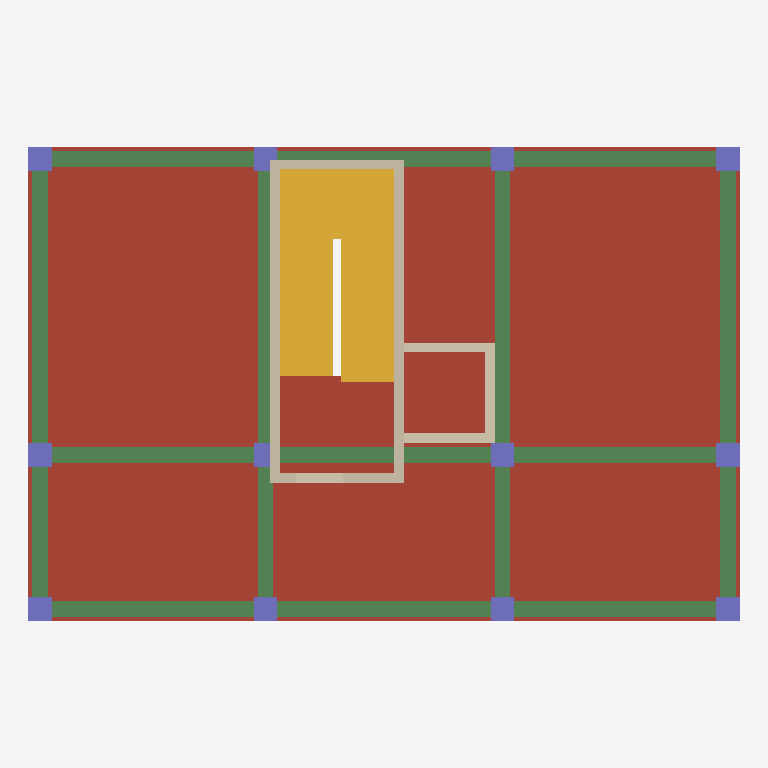
Plan cut of the same IFC building model at storey 'RF' (level 11.20 m, cut at 12.60 m), seen from above with north up, elements coloured by IFC class: 17 beams (green), 12 columns (violet), 8 walls (beige), 2 roofs (red-brown), 1 stair (yellow). Cut surfaces are drawn darker.
Extent 18.0 m × 12.0 m × 15.7 m (x, y, z). Storeys (4): 1F at 0.00 m; 2F at 4.00 m; 3F at 7.60 m; RF at 11.20 m. Elements (141): 51 IfcBeam, 44 IfcWall, 36 IfcColumn, 7 IfcSlab, 3 IfcStair.

HEADER;
FILE_DESCRIPTION(('A01 H03-B coordinated trial geometry; NOT FOR CONSTRUCTION'),'2;1');
FILE_NAME('structural.ifc','2026-09-13T00:00:00',('A01 research project'),('Simulated design roles'),'structural-ai core revision','H03-B','');
FILE_SCHEMA(('IFC4'));
ENDSEC;
DATA;
#17=IFCPROJECT('2NGd9PaMDA7QdeTbYIVQz3',#5,'A01 Structural H03-B','Coordinated candidate; analysis/design gates recorded separately; NOT FOR CONSTRUCTION',$,$,$,(#10),#16);
#21=IFCSITE('0jPq4DnSPB5PwMepRVHIfe',#5,'A01 Site','Simulated Taipei / Datong / Jianming site. Not a surveyed parcel.',$,#20,$,$,.ELEMENT.,$,$,$,$,$);
#25=IFCBUILDING('2FZW1CmPH7GAJWNDCK$h9I',#5,'A01 Structural Building','RC frame and shared stair/lift core, coordinated H03-B trial geometry; not construction approved',$,#24,$,$,.ELEMENT.,$,$,$);
#29=IFCBUILDINGSTOREY('3IXuT94jXEOfIxJFiYvHLa',#5,'1F',$,$,#28,$,$,.ELEMENT.,0.0);
#33=IFCBUILDINGSTOREY('2Wqm1RiEv2LfhzC3e4LtYo',#5,'2F',$,$,#32,$,$,.ELEMENT.,4.0);
#37=IFCBUILDINGSTOREY('21GNvNhe9BgOZfg4MKWp5Q',#5,'3F',$,$,#36,$,$,.ELEMENT.,7.6);
#41=IFCBUILDINGSTOREY('1$QcpuSaP9L8Vn7igt20YY',#5,'RF',$,$,#40,$,$,.ELEMENT.,11.2);
#2675=IFCSLAB('3gawzn89vD7v6xVwTckt1K',#5,'S-RF','PRELIMINARY GEOMETRY; requires structural design.',$,#2668,#2674,'S-RF',.ROOF.);
#2964=IFCSTAIR('2l_T9K5bH0297WxbTQsg5P',#5,'ST-3F-to-RF','U-turn reinforced-concrete stair; no railings or door leaves in structural scope.',$,#2963,$,'ST-3F',.HALF_TURN_STAIR.);
#3641=IFCSLAB('3uRfGRK2jVAffyVYVNCEGa',#5,'S-LIFT-CAP','H03-B coordinated trial geometry; capacity, reinforcement and construction acceptance remain open.',$,#3149,#3655,'S-LIFT-CAP',.ROOF.);
#1911=IFCBEAM('1OSYcTfIHC3vkFveLJUpCT',#5,'B-Y-A-23-RF','PRELIMINARY GEOMETRY; requires structural design.',$,#1900,#1910,'B-Y-A-23-RF',.BEAM.);
#2067=IFCBEAM('0jpngQS_H1pP5qk2CUzCQY',#5,'B-Y-D-23-RF','PRELIMINARY GEOMETRY; requires structural design.',$,#2056,#2066,'B-Y-D-23-RF',.BEAM.);
#2015=IFCBEAM('28k76CSJ1908nTUr7oTO0h',#5,'B-Y-C-23-RF','PRELIMINARY GEOMETRY; requires structural design.',$,#2004,#2014,'B-Y-C-23-RF',.BEAM.);
#1677=IFCBEAM('36YTRXDs5FWuJkhJvJSDXN',#5,'B-X-BC-1-RF','PRELIMINARY GEOMETRY; requires structural design.',$,#1666,#1676,'B-X-BC-1-RF',.BEAM.);
#1963=IFCBEAM('2uGPlYYED8h9yUJEyXCKUl',#5,'B-Y-B-23-RF','PRELIMINARY GEOMETRY; requires structural design.',$,#1952,#1962,'B-Y-B-23-RF',.BEAM.);
#1651=IFCBEAM('2c$RjOIsjDAR672W9ahEB$',#5,'B-X-AB-1-RF','PRELIMINARY GEOMETRY; requires structural design.',$,#1640,#1650,'B-X-AB-1-RF',.BEAM.);
#1729=IFCBEAM('3VZyAxnCT1VOChRWK0caTd',#5,'B-X-AB-2-RF','PRELIMINARY GEOMETRY; requires structural design.',$,#1718,#1728,'B-X-AB-2-RF',.BEAM.);
#1703=IFCBEAM('2edxpz_I193f$_S_pbfwJb',#5,'B-X-CD-1-RF','PRELIMINARY GEOMETRY; requires structural design.',$,#1692,#1702,'B-X-CD-1-RF',.BEAM.);
#1781=IFCBEAM('0RQr7a00f9yvP0P46FrX$H',#5,'B-X-CD-2-RF','PRELIMINARY GEOMETRY; requires structural design.',$,#1770,#1780,'B-X-CD-2-RF',.BEAM.);
#1807=IFCBEAM('3I2RxUVG1Asu7mCMYCVaot',#5,'B-X-AB-3-RF','PRELIMINARY GEOMETRY; requires structural design.',$,#1796,#1806,'B-X-AB-3-RF',.BEAM.);
#1859=IFCBEAM('1gQ93Ds0D4_Af2_i4I2uFo',#5,'B-X-CD-3-RF','PRELIMINARY GEOMETRY; requires structural design.',$,#1848,#1858,'B-X-CD-3-RF',.BEAM.);
#3360=IFCWALL('3FV$wlVvjMj8hB5PnfMHtI',#5,'SW-STAIR-W-RF','H03-B coordinated trial geometry; capacity, reinforcement and construction acceptance remain open.',$,#3149,#3374,'SW-STAIR-W-RF',.SHEAR.);
#3465=IFCWALL('2VUeyarjrPmw_qkqWDfBg2',#5,'SW-SHARED-STAIR-LIFT-RF','H03-B coordinated trial geometry; capacity, reinforcement and construction acceptance remain open.',$,#3149,#3479,'SW-SHARED-STAIR-LIFT-RF',.SHEAR.);
#1755=IFCBEAM('0NmALXEwPBuuGIkvRpdLDG',#5,'B-X-BC-2-RF','PRELIMINARY GEOMETRY; requires structural design.',$,#1744,#1754,'B-X-BC-2-RF',.BEAM.);
#1833=IFCBEAM('0M9Vp9R$r4Bg84tb2cwvoC',#5,'B-X-BC-3-RF','PRELIMINARY GEOMETRY; requires structural design.',$,#1822,#1832,'B-X-BC-3-RF',.BEAM.);
#1885=IFCBEAM('3tzuDXAAb7BhEP_lq4hZHR',#5,'B-Y-A-12-RF','PRELIMINARY GEOMETRY; requires structural design.',$,#1874,#1884,'B-Y-A-12-RF',.BEAM.);
#2041=IFCBEAM('3QbLAKmvf3DvgKWyw_GeeQ',#5,'B-Y-D-12-RF','PRELIMINARY GEOMETRY; requires structural design.',$,#2030,#2040,'B-Y-D-12-RF',.BEAM.);
#1989=IFCBEAM('2KtqEnq9b5eOZpZfRVzqFf',#5,'B-Y-C-12-RF','PRELIMINARY GEOMETRY; requires structural design.',$,#1978,#1988,'B-Y-C-12-RF',.BEAM.);
#1937=IFCBEAM('1CnLU4Jzn20Q47i41fa0EK',#5,'B-Y-B-12-RF','PRELIMINARY GEOMETRY; requires structural design.',$,#1926,#1936,'B-Y-B-12-RF',.BEAM.);
#3430=IFCWALL('0ZTEP5cPHKTOI5i_D_5_tT',#5,'SW-STAIR-N-RF','H03-B coordinated trial geometry; capacity, reinforcement and construction acceptance remain open.',$,#3149,#3444,'SW-STAIR-N-RF',.SHEAR.);
#3570=IFCWALL('0iPo96J7rM9R6NpZnS9QZN',#5,'SW-LIFT-E-RF','H03-B coordinated trial geometry; capacity, reinforcement and construction acceptance remain open.',$,#3149,#3584,'SW-LIFT-E-RF',.SHEAR.);
#3500=IFCWALL('277NejeI9Osup$7BkR2Pd7',#5,'SW-LIFT-S-RF','H03-B coordinated trial geometry; capacity, reinforcement and construction acceptance remain open.',$,#3149,#3514,'SW-LIFT-S-RF',.SHEAR.);
#3535=IFCWALL('3A6KdH2BnSr8pusp05Ea4O',#5,'SW-LIFT-N-RF','H03-B coordinated trial geometry; capacity, reinforcement and construction acceptance remain open.',$,#3149,#3549,'SW-LIFT-N-RF',.SHEAR.);
#3395=IFCWALL('0TvhGbdi5QgeY9dtSHoysp',#5,'SW-STAIR-S-RF','H03-B coordinated trial geometry; capacity, reinforcement and construction acceptance remain open.',$,#3149,#3409,'SW-STAIR-S-RF',.SHEAR.);
#543=IFCCOLUMN('2KSRbNk19D8gGwKVlp$YNi',#5,'C-A2-3F','PRELIMINARY GEOMETRY; requires structural design.',$,#536,#542,'C-A2-3F',.COLUMN.);
#523=IFCCOLUMN('3aPmTFCtH6ufIcjKbJtub4',#5,'C-A1-3F','PRELIMINARY GEOMETRY; requires structural design.',$,#516,#522,'C-A1-3F',.COLUMN.);
#563=IFCCOLUMN('2dqpG5bCLCsvDr4keXUhCD',#5,'C-A3-3F','PRELIMINARY GEOMETRY; requires structural design.',$,#556,#562,'C-A3-3F',.COLUMN.);
#703=IFCCOLUMN('0KJ2zVSWPCngoj8Xx6AT_6',#5,'C-D1-3F','PRELIMINARY GEOMETRY; requires structural design.',$,#696,#702,'C-D1-3F',.COLUMN.);
#723=IFCCOLUMN('1Voe7C8hz1YwgB3i87PAks',#5,'C-D2-3F','PRELIMINARY GEOMETRY; requires structural design.',$,#716,#722,'C-D2-3F',.COLUMN.);
#743=IFCCOLUMN('388HVqhQ92d8f3_AUAI_XS',#5,'C-D3-3F','PRELIMINARY GEOMETRY; requires structural design.',$,#736,#742,'C-D3-3F',.COLUMN.);
#583=IFCCOLUMN('11$FIa0mr7BwCiomSuPOhi',#5,'C-B1-3F','PRELIMINARY GEOMETRY; requires structural design.',$,#576,#582,'C-B1-3F',.COLUMN.);
#643=IFCCOLUMN('2nR$IWUKn9GgfytDhvjUaK',#5,'C-C1-3F','PRELIMINARY GEOMETRY; requires structural design.',$,#636,#642,'C-C1-3F',.COLUMN.);
#663=IFCCOLUMN('2aRo_v7wr8KQywNkXmzPlT',#5,'C-C2-3F','PRELIMINARY GEOMETRY; requires structural design.',$,#656,#662,'C-C2-3F',.COLUMN.);
#683=IFCCOLUMN('2q_Q7z8dL0KfCvvFNJdung',#5,'C-C3-3F','PRELIMINARY GEOMETRY; requires structural design.',$,#676,#682,'C-C3-3F',.COLUMN.);
#623=IFCCOLUMN('2G5dMhOyr0og0uKtXWdBMU',#5,'C-B3-3F','PRELIMINARY GEOMETRY; requires structural design.',$,#616,#622,'C-B3-3F',.COLUMN.);
#2433=IFCWALL('0$AHHdFirFcuE7R_ayrkfY',#5,'SW-STAIR-S-3F','H03-B coordinated trial geometry; capacity, reinforcement and construction acceptance remain open.',$,#3149,#3317,'SW-STAIR-S-3F',.SHEAR.);
#603=IFCCOLUMN('3t9K9byBf7yPwYNBeXjsBn',#5,'C-B2-3F','PRELIMINARY GEOMETRY; requires structural design.',$,#596,#602,'C-B2-3F',.COLUMN.);
ENDSEC;
